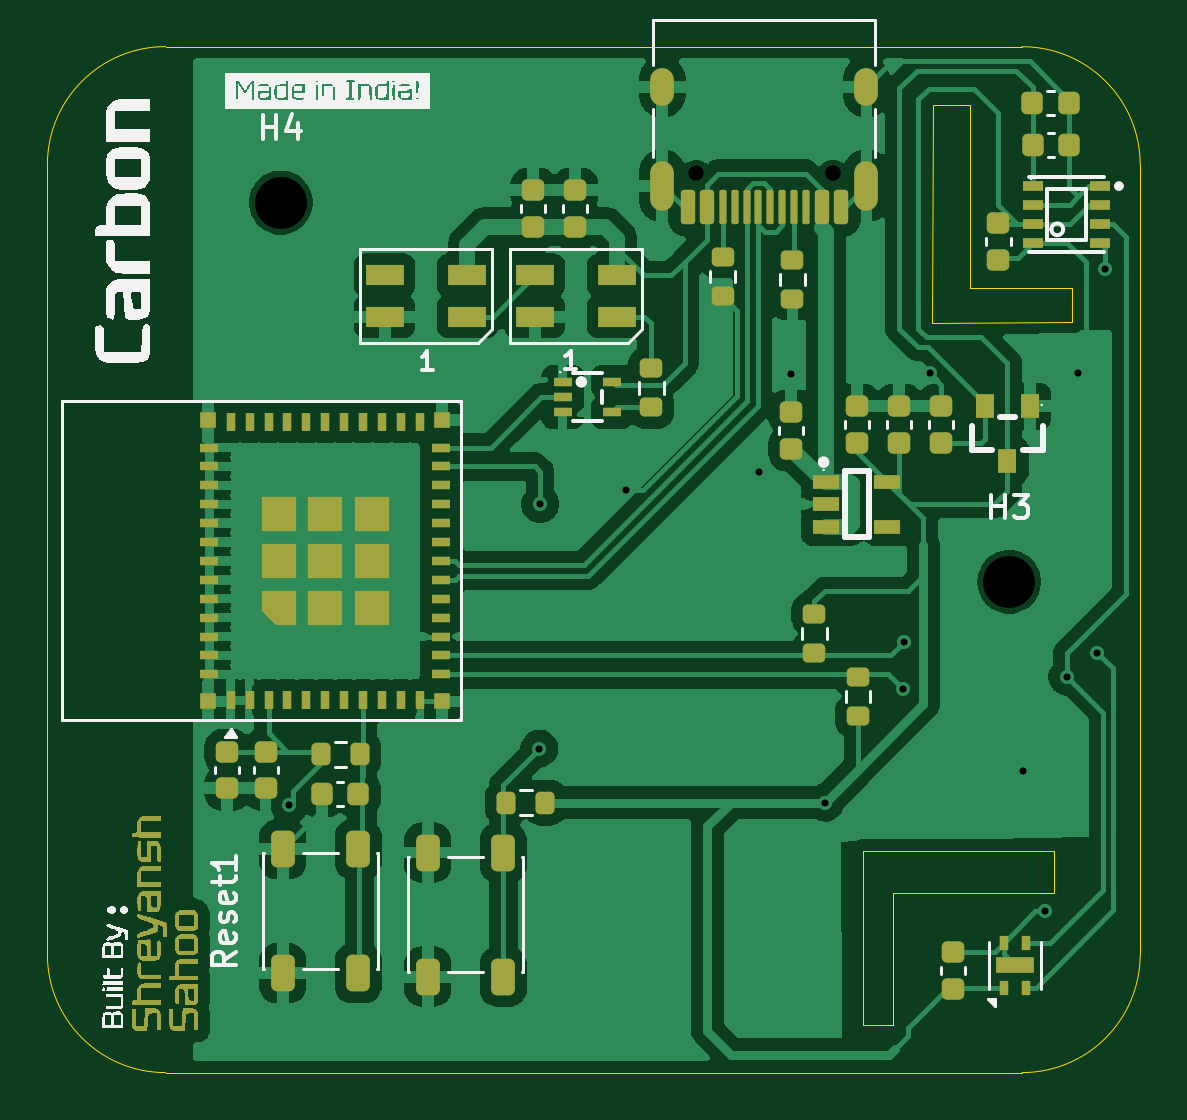
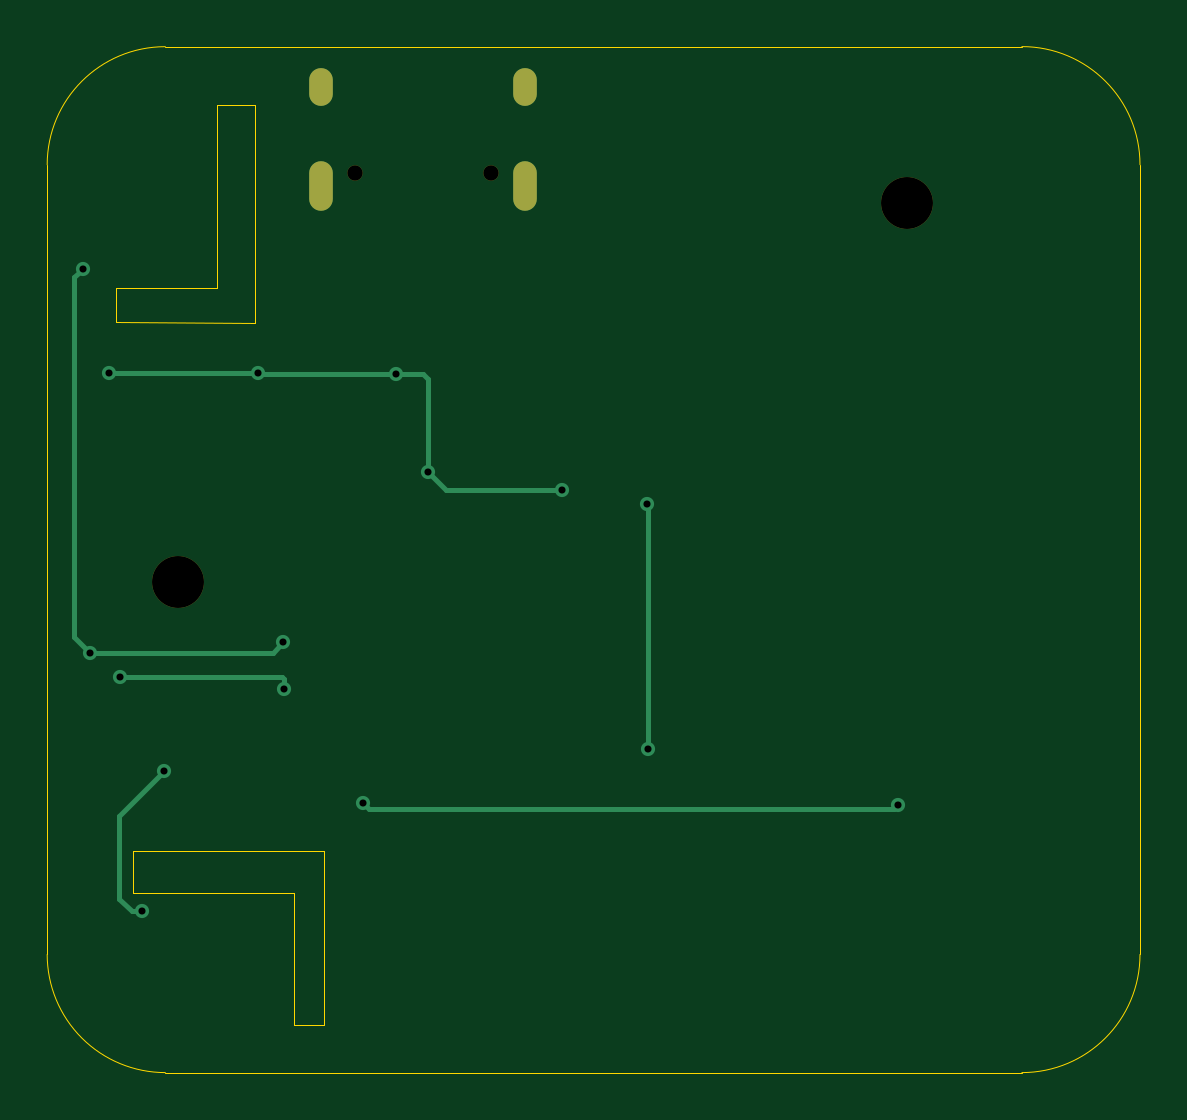
Circuit board: 11 layer files. Board 46.3 x 43.4 mm.
- bottom_copper: Carbon-CuBottom.gbr (2897 bytes)
- top_copper: Carbon-CuTop.gbr (147593 bytes)
- outline: Carbon-EdgeCuts.gbr (1578 bytes)
- bottom_mask: Carbon-MaskBottom.gbr (830 bytes)
- top_mask: Carbon-MaskTop.gbr (25158 bytes)
- drill: Carbon-NPTH.drl (447 bytes)
- drill: Carbon-PTH.drl (804 bytes)
- paste: Carbon-PasteBottom.gbr (451 bytes)
- paste: Carbon-PasteTop.gbr (8437 bytes)
- bottom_silk: Carbon-SilkBottom.gbr (840 bytes)
- top_silk: Carbon-SilkTop.gbr (62668 bytes)

=== bottom_copper: Carbon-CuBottom.gbr ===
%TF.GenerationSoftware,KiCad,Pcbnew,10.0.1*%
%TF.CreationDate,2026-07-23T20:58:12+05:30*%
%TF.ProjectId,Carbon,43617262-6f6e-42e6-9b69-6361645f7063,rev?*%
%TF.SameCoordinates,Original*%
%TF.FileFunction,Copper,L2,Bot*%
%TF.FilePolarity,Positive*%
%FSLAX46Y46*%
G04 Gerber Fmt 4.6, Leading zero omitted, Abs format (unit mm)*
G04 Created by KiCad (PCBNEW 10.0.1) date 2026-07-23 20:58:12*
%MOMM*%
%LPD*%
G01*
G04 APERTURE LIST*
%TA.AperFunction,ComponentPad*%
%ADD10O,1.000000X1.600000*%
%TD*%
%TA.AperFunction,ComponentPad*%
%ADD11O,1.000000X2.100000*%
%TD*%
%TA.AperFunction,ViaPad*%
%ADD12C,0.600000*%
%TD*%
%TA.AperFunction,Conductor*%
%ADD13C,0.200000*%
%TD*%
G04 APERTURE END LIST*
D10*
%TO.P,J1,SH,SHIELD_SH*%
%TO.N,GND*%
X114170000Y-57335000D03*
D11*
X114170000Y-61515000D03*
D10*
X122810000Y-57335000D03*
D11*
X122810000Y-61515000D03*
%TD*%
D12*
%TO.N,+3V3*%
X121051042Y-87630000D03*
%TO.N,GND*%
X125490000Y-69430000D03*
X119634000Y-69490000D03*
X112620000Y-74380000D03*
X118270000Y-73620000D03*
X131770000Y-69440000D03*
%TO.N,+3V3*%
X98386880Y-87718880D03*
%TO.N,SDA*%
X124360000Y-82820000D03*
X131318000Y-82296000D03*
%TO.N,SCL*%
X124400000Y-80840000D03*
X132588000Y-81280000D03*
%TO.N,Net-(U3-IO9)*%
X108966000Y-85344000D03*
X109000000Y-74990000D03*
%TO.N,GND*%
X129438400Y-86283800D03*
%TO.N,SCL*%
X132900000Y-65030000D03*
%TO.N,GND*%
X130378200Y-92240000D03*
%TD*%
%TO.N,GND*%
D13*
X125490000Y-69430000D02*
X125500000Y-69440000D01*
X118494000Y-69490000D02*
X119634000Y-69490000D01*
X125430000Y-69490000D02*
X119634000Y-69490000D01*
X118270000Y-69714000D02*
X118494000Y-69490000D01*
X117510000Y-74380000D02*
X112620000Y-74380000D01*
X118270000Y-73620000D02*
X117510000Y-74380000D01*
X118270000Y-73620000D02*
X118270000Y-69714000D01*
X125490000Y-69430000D02*
X125430000Y-69490000D01*
X125500000Y-69440000D02*
X131770000Y-69440000D01*
%TO.N,SDA*%
X124360000Y-82410000D02*
X124360000Y-82820000D01*
X131318000Y-82296000D02*
X124474000Y-82296000D01*
X124474000Y-82296000D02*
X124360000Y-82410000D01*
%TO.N,SCL*%
X132578000Y-81290000D02*
X124850000Y-81290000D01*
X133258000Y-80610000D02*
X133258000Y-65388000D01*
X132588000Y-81280000D02*
X132578000Y-81290000D01*
X124850000Y-81290000D02*
X124400000Y-80840000D01*
X132588000Y-81280000D02*
X133258000Y-80610000D01*
%TO.N,Net-(U3-IO9)*%
X108966000Y-75024000D02*
X109000000Y-74990000D01*
X108966000Y-85344000D02*
X108966000Y-75024000D01*
%TO.N,+3V3*%
X120797042Y-87884000D02*
X121051042Y-87630000D01*
X105664000Y-87884000D02*
X120797042Y-87884000D01*
X98552000Y-87884000D02*
X98386880Y-87718880D01*
X105664000Y-87884000D02*
X98552000Y-87884000D01*
%TO.N,GND*%
X131350000Y-88195400D02*
X129438400Y-86283800D01*
X130807528Y-92240000D02*
X131350000Y-91697528D01*
X131350000Y-91697528D02*
X131350000Y-88195400D01*
%TO.N,SCL*%
X133258000Y-65388000D02*
X132900000Y-65030000D01*
%TO.N,GND*%
X130378200Y-92240000D02*
X130807528Y-92240000D01*
%TD*%
M02*

=== top_copper: Carbon-CuTop.gbr (147593 bytes, source omitted) ===
=== outline: Carbon-EdgeCuts.gbr ===
%TF.GenerationSoftware,KiCad,Pcbnew,10.0.1*%
%TF.CreationDate,2026-07-23T20:58:12+05:30*%
%TF.ProjectId,Carbon,43617262-6f6e-42e6-9b69-6361645f7063,rev?*%
%TF.SameCoordinates,Original*%
%TF.FileFunction,Profile,NP*%
%FSLAX46Y46*%
G04 Gerber Fmt 4.6, Leading zero omitted, Abs format (unit mm)*
G04 Created by KiCad (PCBNEW 10.0.1) date 2026-07-23 20:58:12*
%MOMM*%
%LPD*%
G01*
G04 APERTURE LIST*
%TA.AperFunction,Profile*%
%ADD10C,0.050000*%
%TD*%
G04 APERTURE END LIST*
D10*
X130750000Y-91449000D02*
X130750000Y-89671000D01*
X130750000Y-89671000D02*
X122682000Y-89662000D01*
X123952000Y-91440000D02*
X130750000Y-91440000D01*
X122682000Y-97028000D02*
X123952000Y-97028000D01*
X123952000Y-97028000D02*
X123952000Y-91440000D01*
X122682000Y-89662000D02*
X122682000Y-97028000D01*
X88138000Y-60626000D02*
G75*
G02*
X93138000Y-55626000I5000000J0D01*
G01*
X88138000Y-94060000D02*
X88138000Y-60626000D01*
X93138000Y-55626000D02*
X129400485Y-55629515D01*
X93138000Y-99060000D02*
G75*
G02*
X88138000Y-94060000I0J5000000D01*
G01*
X93138000Y-99060000D02*
X129400000Y-99060000D01*
X125603000Y-67310000D02*
X125610000Y-58100000D01*
X125603000Y-67310000D02*
X131503000Y-67270000D01*
X125610000Y-58100000D02*
X127200000Y-58100000D01*
X127200000Y-58100000D02*
X127200000Y-65850000D01*
X127200000Y-65850000D02*
X131500000Y-65850000D01*
X129400485Y-55629515D02*
G75*
G02*
X134399985Y-60629515I-485J-4999985D01*
G01*
X131500000Y-65850000D02*
X131503000Y-67270000D01*
X134400000Y-94060000D02*
G75*
G02*
X129400000Y-99060000I-5000000J0D01*
G01*
X134400000Y-94060000D02*
X134400000Y-60629515D01*
M02*

=== bottom_mask: Carbon-MaskBottom.gbr ===
%TF.GenerationSoftware,KiCad,Pcbnew,10.0.1*%
%TF.CreationDate,2026-07-23T20:58:12+05:30*%
%TF.ProjectId,Carbon,43617262-6f6e-42e6-9b69-6361645f7063,rev?*%
%TF.SameCoordinates,Original*%
%TF.FileFunction,Soldermask,Bot*%
%TF.FilePolarity,Negative*%
%FSLAX46Y46*%
G04 Gerber Fmt 4.6, Leading zero omitted, Abs format (unit mm)*
G04 Created by KiCad (PCBNEW 10.0.1) date 2026-07-23 20:58:12*
%MOMM*%
%LPD*%
G01*
G04 APERTURE LIST*
%ADD10C,2.200000*%
%ADD11O,1.000000X1.600000*%
%ADD12O,1.000000X2.100000*%
%ADD13C,0.650000*%
G04 APERTURE END LIST*
D10*
%TO.C,H3*%
X128854200Y-78282800D03*
%TD*%
%TO.C,H4*%
X98018600Y-62230000D03*
%TD*%
D11*
%TO.C,J1*%
X114170000Y-57335000D03*
D12*
X114170000Y-61515000D03*
D11*
X122810000Y-57335000D03*
D12*
X122810000Y-61515000D03*
D13*
X115600000Y-60985000D03*
X121380000Y-60985000D03*
%TD*%
M02*

=== top_mask: Carbon-MaskTop.gbr (25158 bytes, source omitted) ===
=== drill: Carbon-NPTH.drl ===
M48
; DRILL file KiCad 10.0.1 date 2026-07-23T20:58:12
; FORMAT={-:-/ absolute / inch / decimal}
; #@! TF.CreationDate,2026-07-23T20:58:12+05:30
; #@! TF.GenerationSoftware,Kicad,Pcbnew,10.0.1
; #@! TF.FileFunction,NonPlated,1,2,NPTH
FMAT,2
INCH
; #@! TA.AperFunction,NonPlated,NPTH,ComponentDrill
T1C0.0256
; #@! TA.AperFunction,NonPlated,NPTH,ComponentDrill
T2C0.0866
%
G90
G05
T1
X4.5512Y-2.401
X4.7787Y-2.401
T2
X3.859Y-2.45
X5.073Y-3.082
M30

=== drill: Carbon-PTH.drl ===
M48
; DRILL file KiCad 10.0.1 date 2026-07-23T20:58:12
; FORMAT={-:-/ absolute / inch / decimal}
; #@! TF.CreationDate,2026-07-23T20:58:12+05:30
; #@! TF.GenerationSoftware,Kicad,Pcbnew,10.0.1
; #@! TF.FileFunction,Plated,1,2,PTH
FMAT,2
INCH
; #@! TA.AperFunction,Plated,PTH,ViaDrill
T1C0.0118
; #@! TA.AperFunction,Plated,PTH,ComponentDrill
T2C0.0236
%
G90
G05
T1
X3.8735Y-3.4535
X4.29Y-3.36
X4.2913Y-2.9524
X4.4339Y-2.9283
X4.6563Y-2.8984
X4.71Y-2.7358
X4.7658Y-3.45
X4.8961Y-3.2606
X4.8976Y-3.1827
X4.9406Y-2.7335
X5.096Y-3.397
X5.133Y-3.6315
X5.17Y-3.24
X5.1878Y-2.7339
X5.22Y-3.2
X5.2323Y-2.5602
T2
G00X4.4949Y-2.2691
M15
G01X4.4949Y-2.2455
M16
G05
G00X4.4949Y-2.4435
M15
G01X4.4949Y-2.4002
M16
G05
G00X4.835Y-2.2691
M15
G01X4.835Y-2.2455
M16
G05
G00X4.835Y-2.4435
M15
G01X4.835Y-2.4002
M16
G05
M30

=== paste: Carbon-PasteBottom.gbr ===
%TF.GenerationSoftware,KiCad,Pcbnew,10.0.1*%
%TF.CreationDate,2026-07-23T20:58:12+05:30*%
%TF.ProjectId,Carbon,43617262-6f6e-42e6-9b69-6361645f7063,rev?*%
%TF.SameCoordinates,Original*%
%TF.FileFunction,Paste,Bot*%
%TF.FilePolarity,Positive*%
%FSLAX46Y46*%
G04 Gerber Fmt 4.6, Leading zero omitted, Abs format (unit mm)*
G04 Created by KiCad (PCBNEW 10.0.1) date 2026-07-23 20:58:12*
%MOMM*%
%LPD*%
G01*
G04 APERTURE LIST*
G04 APERTURE END LIST*
M02*

=== paste: Carbon-PasteTop.gbr (8437 bytes, source withheld) ===
=== bottom_silk: Carbon-SilkBottom.gbr ===
%TF.GenerationSoftware,KiCad,Pcbnew,10.0.1*%
%TF.CreationDate,2026-07-23T20:58:12+05:30*%
%TF.ProjectId,Carbon,43617262-6f6e-42e6-9b69-6361645f7063,rev?*%
%TF.SameCoordinates,Original*%
%TF.FileFunction,Legend,Bot*%
%TF.FilePolarity,Positive*%
%FSLAX46Y46*%
G04 Gerber Fmt 4.6, Leading zero omitted, Abs format (unit mm)*
G04 Created by KiCad (PCBNEW 10.0.1) date 2026-07-23 20:58:12*
%MOMM*%
%LPD*%
G01*
G04 APERTURE LIST*
%ADD10C,2.200000*%
%ADD11O,1.000000X1.600000*%
%ADD12O,1.000000X2.100000*%
%ADD13C,0.650000*%
G04 APERTURE END LIST*
%LPC*%
D10*
%TO.C,H3*%
X128854200Y-78282800D03*
%TD*%
%TO.C,H4*%
X98018600Y-62230000D03*
%TD*%
D11*
%TO.C,J1*%
X114170000Y-57335000D03*
D12*
X114170000Y-61515000D03*
D11*
X122810000Y-57335000D03*
D12*
X122810000Y-61515000D03*
D13*
X115600000Y-60985000D03*
X121380000Y-60985000D03*
%TD*%
%LPD*%
M02*

=== top_silk: Carbon-SilkTop.gbr (62668 bytes, source omitted) ===
